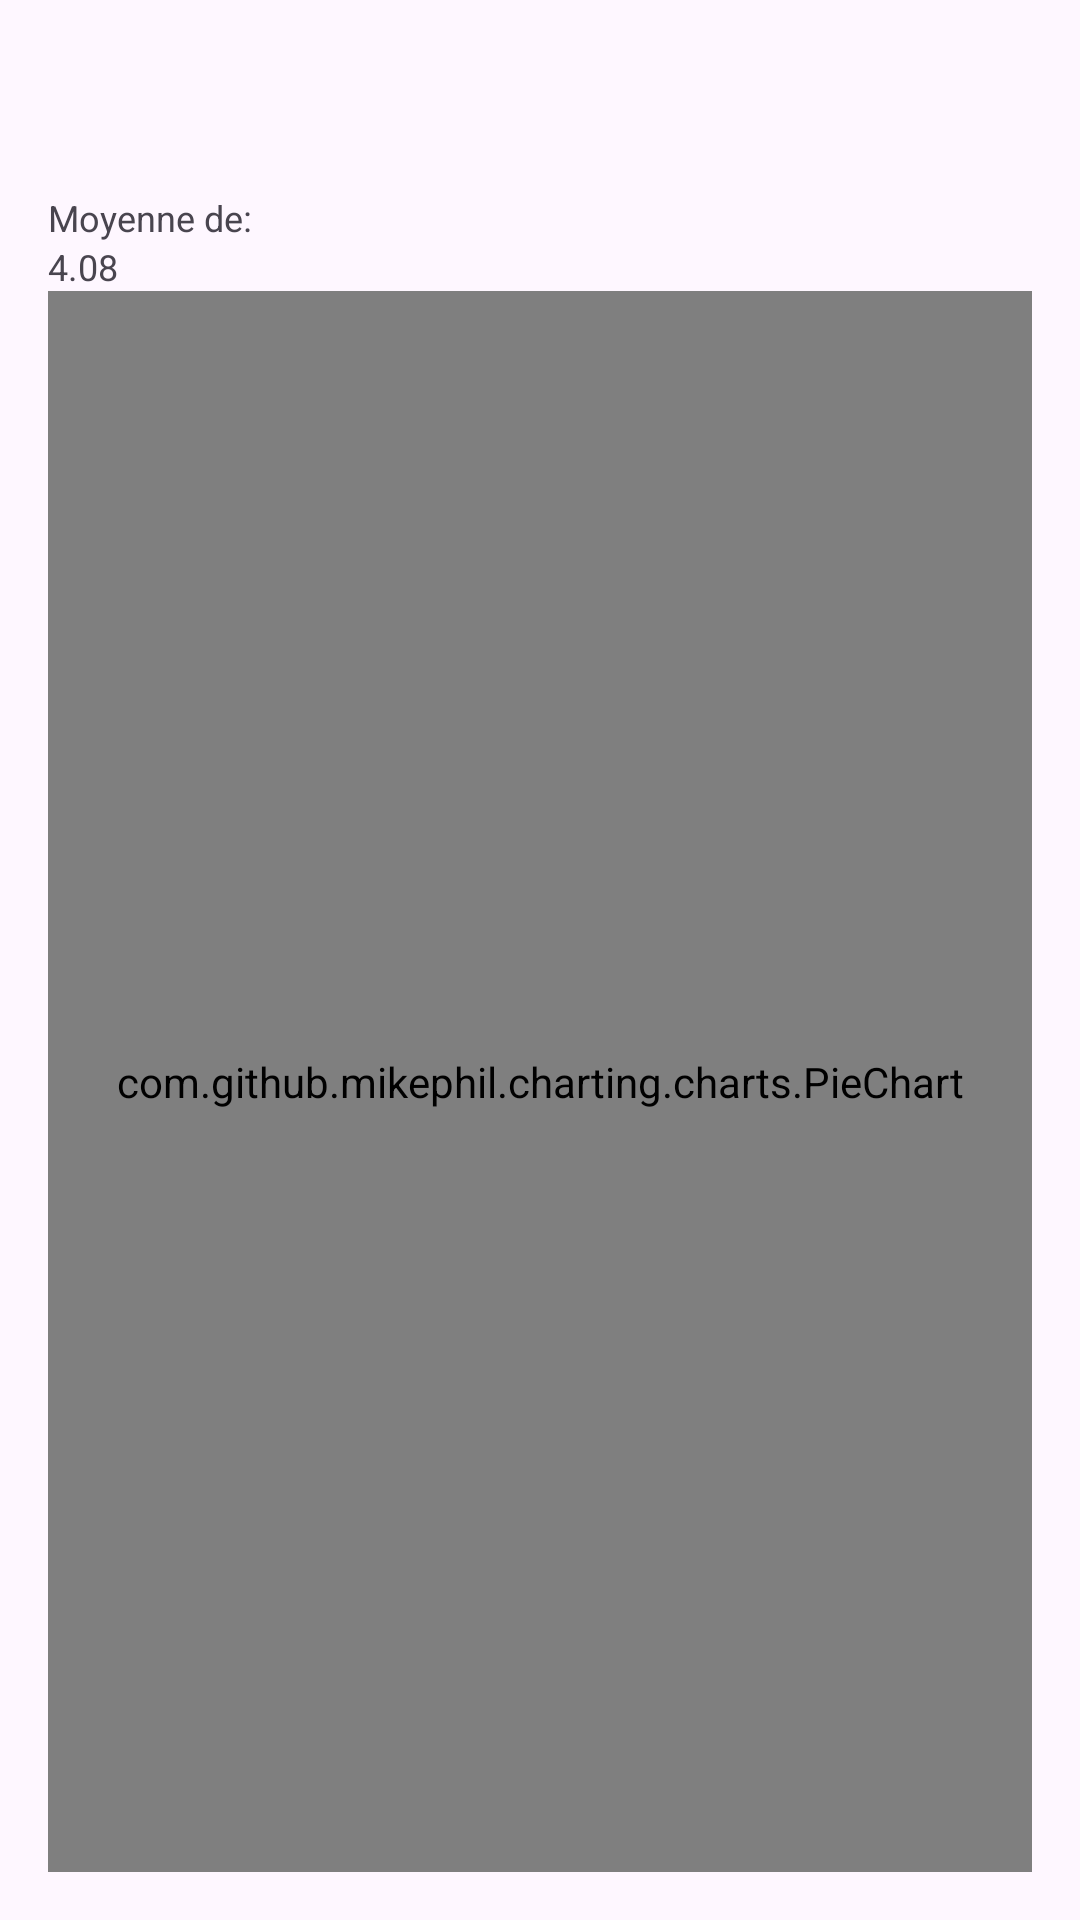

Layout XML and referenced resources for this Android screen:
<!-- AndroidManifest.xml: application theme Theme.Tp30377892 -->
<!-- res/layout/activity_sujet_resultat.xml -->
<?xml version="1.0" encoding="utf-8"?>
<androidx.drawerlayout.widget.DrawerLayout xmlns:android="http://schemas.android.com/apk/res/android"
    xmlns:tools="http://schemas.android.com/tools"
    xmlns:app="http://schemas.android.com/apk/res-auto"
    android:id="@+id/dl_tiroir"
    android:layout_width="match_parent"
    android:layout_height="match_parent"
    tools:context=".SujetResultat.SujetResultat">

    <LinearLayout xmlns:android="http://schemas.android.com/apk/res/android"
        xmlns:app="http://schemas.android.com/apk/res-auto"
        xmlns:tools="http://schemas.android.com/tools"
        android:id="@+id/main"
        android:layout_width="match_parent"
        android:layout_height="match_parent"
        android:orientation="vertical"
        android:padding="16dp"
        tools:context=".SujetResultat.SujetResultat">

        <TextView
            android:id="@+id/tvElement"
            android:layout_width="match_parent"
            android:layout_height="wrap_content"
            android:layout_gravity="center"
            android:text=""
            android:textSize="24sp" />

        <TextView
            android:id="@+id/tvVote"
            android:layout_width="match_parent"
            android:layout_height="wrap_content"
            android:layout_gravity="center"
            android:text="Moyenne de:"
            android:textSize="12sp"
            android:layout_marginTop="16dp"/>

        <TextView
            android:id="@+id/tvVoteResultat"
            android:layout_width="match_parent"
            android:layout_height="wrap_content"
            android:layout_gravity="center"
            android:text="4.08"
            android:textSize="12sp" />

        <com.github.mikephil.charting.charts.PieChart
            android:id="@+id/chart"
            android:layout_width="match_parent"
            android:layout_height="match_parent" />

    </LinearLayout>

    <com.google.android.material.navigation.NavigationView
        android:layout_width="wrap_content"
        android:layout_height="match_parent"
        android:layout_gravity="start"
        android:id="@+id/nv_tiroir"
        app:menu="@menu/tiroir"
        app:headerLayout="@layout/nav_header"/> 

</androidx.drawerlayout.widget.DrawerLayout>
<!-- res/layout/nav_header.xml (included above) -->
<?xml version="1.0" encoding="utf-8"?>
<LinearLayout xmlns:android="http://schemas.android.com/apk/res/android"
    android:layout_width="match_parent"
    android:layout_height="match_parent"
    android:orientation="vertical"
    android:paddingStart="24dp"
    android:paddingTop="24dp"
    android:paddingEnd="24dp">

    <LinearLayout
        android:layout_width="match_parent"
        android:layout_height="wrap_content"
        android:orientation="horizontal">
    </LinearLayout>

</LinearLayout>
<!-- resources referenced by this layout -->
<resources>
  <style name="Theme.Tp30377892" parent="Base.Theme.Tp30377892" />
  <style name="Base.Theme.Tp30377892" parent="Theme.Material3.DayNight">
          
          
      </style>
</resources>
